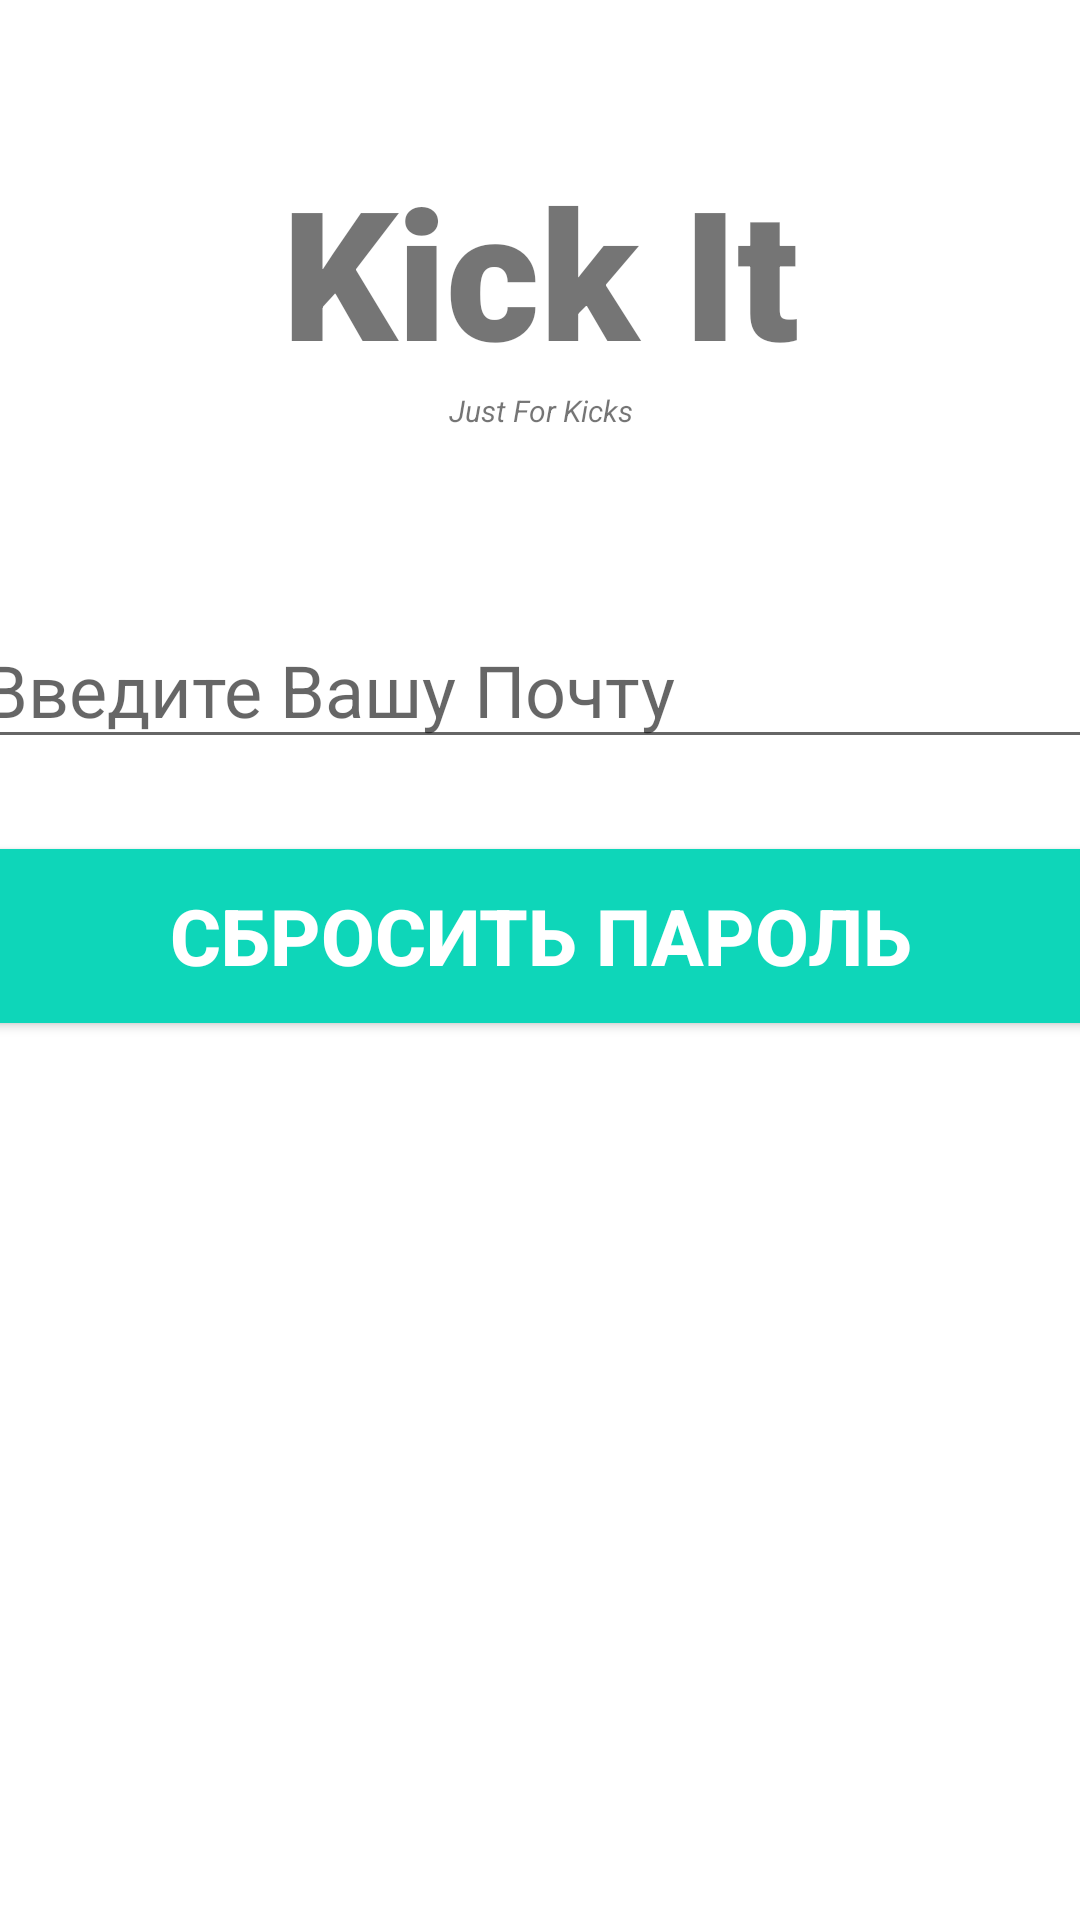

The Android layout XML behind this screen, and the referenced resources:
<!-- AndroidManifest.xml: application theme Theme.ShoesApp -->
<!-- res/layout/activity_forgot_password.xml -->
<?xml version="1.0" encoding="utf-8"?>
<androidx.constraintlayout.widget.ConstraintLayout xmlns:android="http://schemas.android.com/apk/res/android"
    xmlns:app="http://schemas.android.com/apk/res-auto"
    xmlns:tools="http://schemas.android.com/tools"
    android:layout_width="match_parent"
    android:layout_height="match_parent"
    tools:context=".ForgotPassword">

    <TextView
        android:id="@+id/banner"
        android:layout_width="match_parent"
        android:layout_height="wrap_content"
        android:text="Kick It"
        android:textSize="60sp"
        android:textAlignment="center"
        android:textStyle="bold"
        android:fontFamily="sans-serif-black"
        app:layout_constraintTop_toTopOf="parent"
        app:layout_constraintRight_toRightOf="parent"
        app:layout_constraintLeft_toLeftOf="parent"
        android:layout_marginTop="50dp"/>

    <TextView
        android:id="@+id/bannerDescription"
        android:layout_width="wrap_content"
        android:layout_height="wrap_content"
        android:text="Just For Kicks"
        android:textStyle="italic"
        android:textSize="10sp"
        android:textAlignment="center"
        app:layout_constraintTop_toBottomOf="@+id/banner"
        app:layout_constraintLeft_toLeftOf="parent"
        app:layout_constraintRight_toRightOf="parent" />

    <EditText
        android:id="@+id/email"
        android:layout_width="380dp"
        android:layout_height="wrap_content"
        android:layout_marginTop="60dp"
        android:ems="10"
        android:hint="Введите Вашу Почту"
        android:inputType="textEmailAddress"
        android:textSize="24sp"
        app:layout_constraintLeft_toLeftOf="parent"
        app:layout_constraintRight_toRightOf="parent"
        app:layout_constraintTop_toBottomOf="@+id/bannerDescription"/>

    <Button
        android:id="@+id/resetPassword"
        android:layout_width="380dp"
        android:layout_height="70dp"
        android:layout_marginTop="24dp"
        android:backgroundTint="#0ED6B9"
        android:text="Сбросить пароль"
        android:textColor="#FFFFFF"
        android:textSize="26sp"
        android:textStyle="bold"
        app:layout_constraintLeft_toLeftOf="parent"
        app:layout_constraintRight_toRightOf="parent"
        app:layout_constraintTop_toBottomOf="@+id/email" />

    <ProgressBar
        android:id="@+id/progressBar"
        style="?android:attr/progressBarStyleLarge"
        android:layout_width="wrap_content"
        android:layout_height="wrap_content"
        android:layout_centerInParent = "true"
        android:visibility="gone"
        tools:ignore="MissingConstraints"
        app:layout_constraintHorizontal_bias="0.498"
        app:layout_constraintVertical_bias="0.59"
        app:layout_constraintTop_toTopOf="parent"
        app:layout_constraintBottom_toBottomOf="parent"
        app:layout_constraintLeft_toLeftOf="parent"
        app:layout_constraintRight_toRightOf="parent" />


</androidx.constraintlayout.widget.ConstraintLayout>
<!-- resources referenced by this layout -->
<resources>
  <style name="Theme.ShoesApp" parent="Theme.MaterialComponents.DayNight.NoActionBar">
          
          <item name="colorPrimary">@color/purple_500</item>
          <item name="colorPrimaryVariant">@color/purple_700</item>
          <item name="colorOnPrimary">@color/white</item>
          
          <item name="colorSecondary">@color/teal_200</item>
          <item name="colorSecondaryVariant">@color/teal_700</item>
          <item name="colorOnSecondary">@color/black</item>
          
          <item name="android:statusBarColor" tools:targetApi="l">?attr/colorPrimaryVariant</item>
          
      </style>
  <color name="purple_500">#FF6200EE</color>
  <color name="purple_700">#FF66CCFF</color>
  <color name="white">#FFFFFFFF</color>
  <color name="teal_200">#FF03DAC5</color>
  <color name="teal_700">#FF018786</color>
  <color name="black">#FF000000</color>
</resources>
